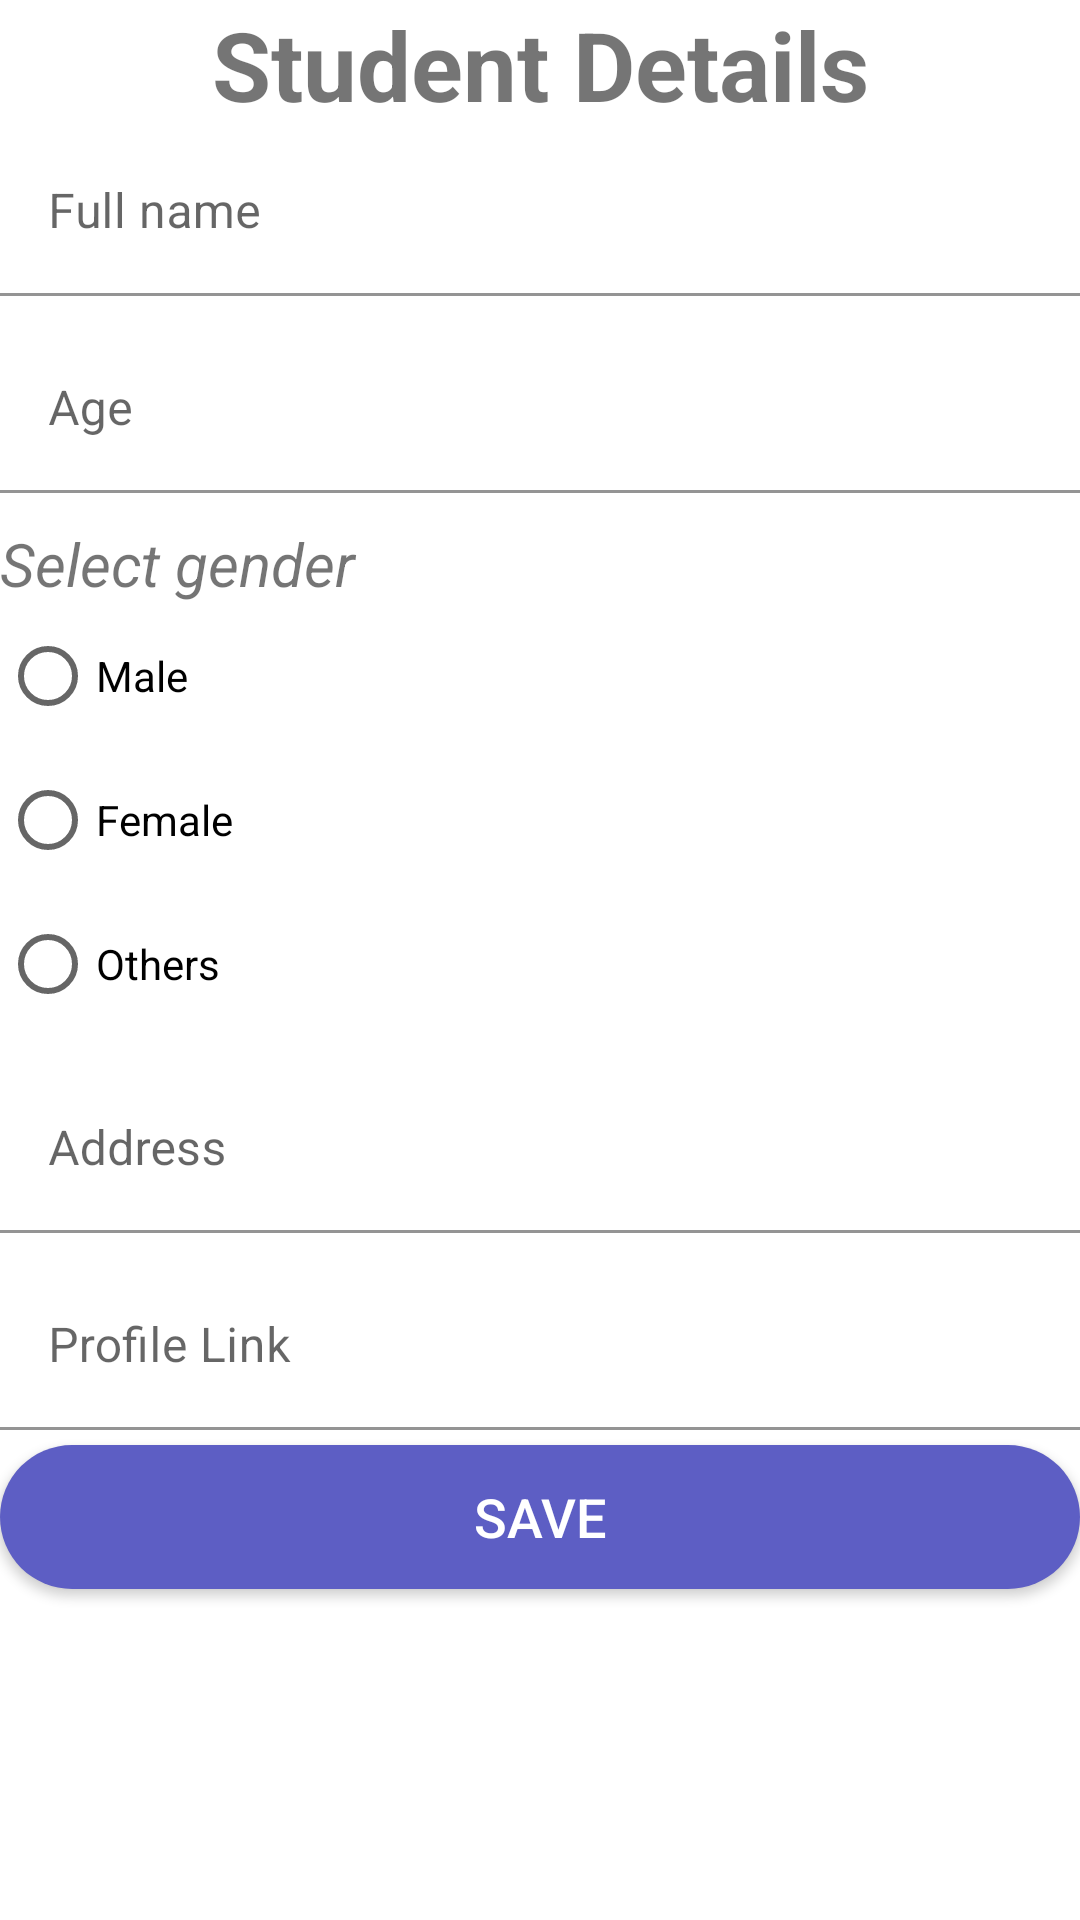

Write the Android layout XML for this screen, with the resource values it uses.
<!-- AndroidManifest.xml: application theme Theme.Week6Assignment1 -->
<!-- res/layout/fragment_add_student.xml -->
<?xml version="1.0" encoding="utf-8"?>
<LinearLayout xmlns:android="http://schemas.android.com/apk/res/android"
    xmlns:app="http://schemas.android.com/apk/res-auto"
    xmlns:tools="http://schemas.android.com/tools"
    android:layout_width="match_parent"
    android:layout_height="match_parent"
    android:layout_margin="15dp"
    android:orientation="vertical"
    tools:context=".ui.addstudent.AddStudentFragment">

    <TextView
        android:layout_width="match_parent"
        android:layout_height="wrap_content"
        android:gravity="center"
        android:text="Student Details"
        android:textSize="32sp"
        android:textStyle="bold" />

    <com.google.android.material.textfield.TextInputLayout
        android:layout_width="match_parent"
        android:layout_height="wrap_content"
        app:boxStrokeColor="#ff0059"
        app:hintTextColor="#ff0059">

        <com.google.android.material.textfield.TextInputEditText
            android:id="@+id/etFullname"
            android:layout_width="match_parent"
            android:layout_height="wrap_content"
            android:background="@color/white"
            android:hint="Full name" />
    </com.google.android.material.textfield.TextInputLayout>

    <com.google.android.material.textfield.TextInputLayout
        android:layout_width="match_parent"
        android:layout_height="wrap_content"
        android:layout_marginTop="10dp"
        android:hint="Age"
        app:boxStrokeColor="#ff0059"
        app:hintTextColor="#ff0059">

        <com.google.android.material.textfield.TextInputEditText
            android:id="@+id/etAge"
            android:layout_width="match_parent"
            android:layout_height="wrap_content"
            android:background="@color/white"
            android:inputType="number" />
    </com.google.android.material.textfield.TextInputLayout>

    <TextView
        android:layout_width="match_parent"
        android:layout_height="wrap_content"
        android:layout_marginTop="10dp"
        android:text="Select gender"
        android:textSize="20sp"
        android:textStyle="italic" />

    <RadioGroup
        android:id="@+id/radioGroupGender"
        android:layout_width="match_parent"
        android:layout_height="wrap_content">

        <RadioButton
            android:id="@+id/rdoMale"
            android:layout_width="wrap_content"
            android:layout_height="wrap_content"
            android:text="Male" />

        <RadioButton
            android:id="@+id/rdoFemale"
            android:layout_width="wrap_content"
            android:layout_height="wrap_content"
            android:text="Female" />

        <RadioButton
            android:id="@+id/rdoOthers"
            android:layout_width="wrap_content"
            android:layout_height="wrap_content"
            android:text="Others" />
    </RadioGroup>

    <com.google.android.material.textfield.TextInputLayout
        android:layout_width="match_parent"
        android:layout_height="wrap_content"
        android:layout_marginTop="10dp"
        android:hint="Address"
        app:boxStrokeColor="#ff0059"
        app:hintTextColor="#ff0059">

        <com.google.android.material.textfield.TextInputEditText
            android:id="@+id/etAddress"
            android:layout_width="match_parent"
            android:layout_height="wrap_content"
            android:background="@color/white" />
    </com.google.android.material.textfield.TextInputLayout>

    <com.google.android.material.textfield.TextInputLayout
        android:layout_width="match_parent"
        android:layout_height="wrap_content"
        android:layout_marginTop="10dp"
        android:hint="Profile Link"
        app:boxStrokeColor="#ff0059"
        app:hintTextColor="#ff0059">

        <com.google.android.material.textfield.TextInputEditText
            android:id="@+id/etProfileLink"
            android:layout_width="match_parent"
            android:layout_height="wrap_content"
            android:background="@color/white"
            android:maxLines="1" />
    </com.google.android.material.textfield.TextInputLayout>

    <android.widget.Button
        android:id="@+id/btnSave"
        android:layout_width="match_parent"
        android:layout_height="wrap_content"
        android:layout_marginTop="5dp"
        android:background="@drawable/round_button"
        android:text="Save"
        android:textColor="@color/white"
        android:textSize="18sp" />
</LinearLayout>
<!-- resources referenced by this layout -->
<resources>
  <!-- drawable round_button (drawable) -->
  <?xml version="1.0" encoding="utf-8"?>
  <shape xmlns:android="http://schemas.android.com/apk/res/android"
      android:shape="rectangle">
      <solid android:color="#ff5d5ec4"/>
      <corners
          android:bottomLeftRadius="200dp"
          android:bottomRightRadius="200dp"
          android:topLeftRadius="200dp"
          android:topRightRadius="200dp" />
  </shape>
  <style name="Theme.Week6Assignment1" parent="Theme.MaterialComponents.DayNight.NoActionBar">
          
          <item name="colorPrimary">@color/teal_200</item>
          <item name="colorPrimaryVariant">@color/purple_700</item>
          <item name="colorOnPrimary">@color/white</item>
          
          <item name="colorSecondary">@color/teal_200</item>
          <item name="colorSecondaryVariant">@color/teal_700</item>
          <item name="colorOnSecondary">@color/black</item>
          
          <item name="android:statusBarColor" tools:targetApi="l">?attr/colorPrimaryVariant</item>
          
  
          <item name="android:colorControlActivated">#ff0059</item>
  
      </style>
  <!-- not gathered from this repository: default colours our renderer supplied (Android Studio template values) -->
  <color name="purple_700">#FF3700B3</color>
  <color name="teal_200">#FF03DAC5</color>
  <color name="teal_700">#FF018786</color>
  <color name="black">#FF000000</color>
  <color name="white">#FFFFFFFF</color>
</resources>
